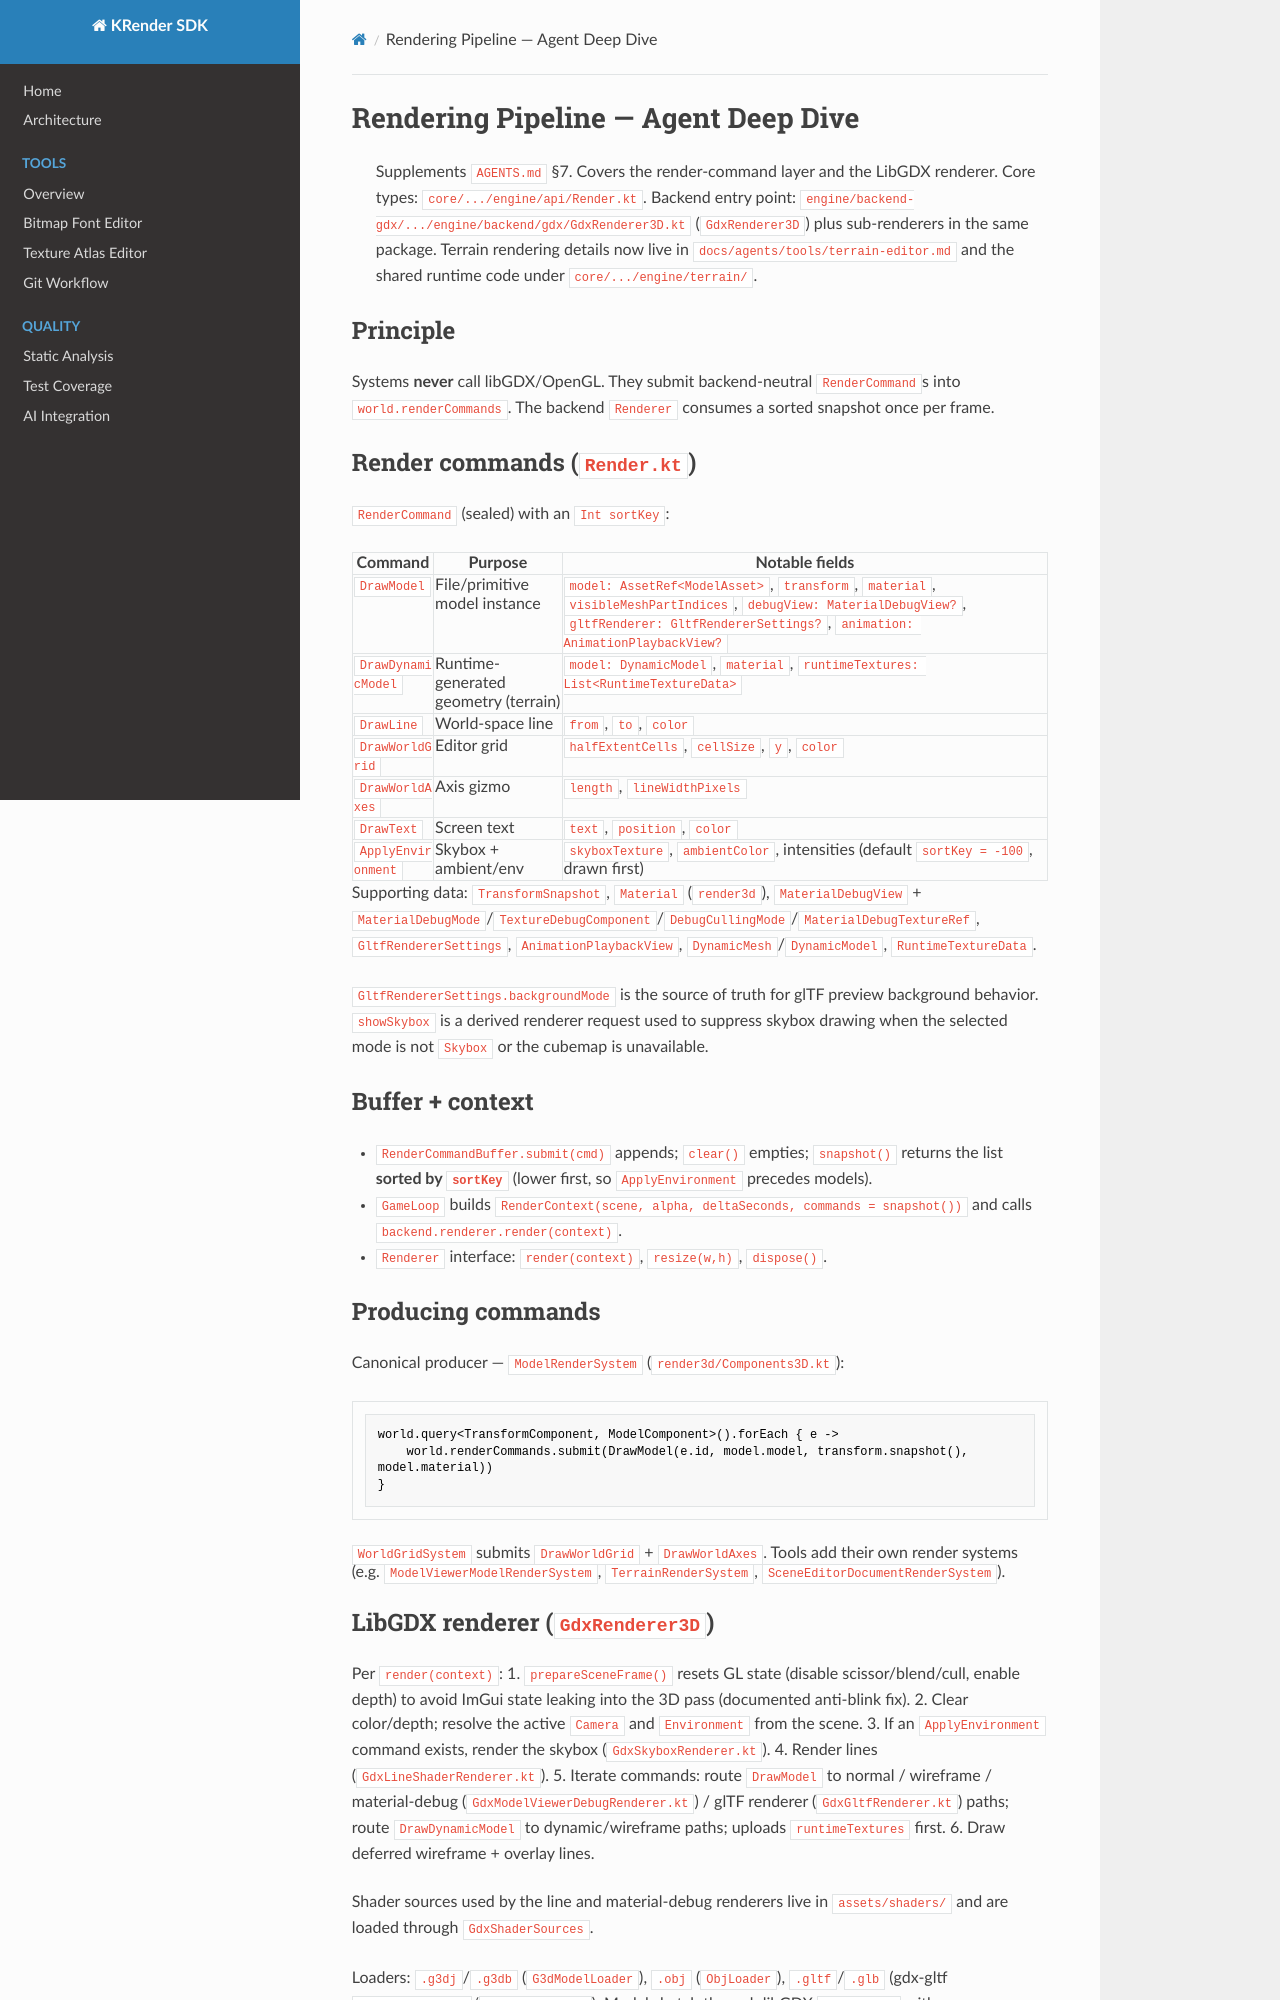

repository: Dmytro-Pashko/KRender · page: agents/rendering-pipeline/index.html · generator: mkdocs

# Rendering Pipeline — Agent Deep Dive

> Supplements `AGENTS.md` §7. Covers the render-command layer and the LibGDX renderer.
> Core types: `core/.../engine/api/Render.kt`. Backend entry point:
> `engine/backend-gdx/.../engine/backend/gdx/GdxRenderer3D.kt` (`GdxRenderer3D`) plus sub-renderers in the same
> package. Terrain rendering details now live in `docs/agents/tools/terrain-editor.md`
> and the shared runtime code under `core/.../engine/terrain/`.

## Principle

Systems **never** call libGDX/OpenGL. They submit backend-neutral `RenderCommand`s into
`world.renderCommands`. The backend `Renderer` consumes a sorted snapshot once per frame.

## Render commands (`Render.kt`)

`RenderCommand` (sealed) with an `Int sortKey`:

| Command | Purpose | Notable fields |
|---|---|---|
| `DrawModel` | File/primitive model instance | `model: AssetRef<ModelAsset>`, `transform`, `material`, `visibleMeshPartIndices`, `debugView: MaterialDebugView?`, `gltfRenderer: GltfRendererSettings?`, `animation: AnimationPlaybackView?` |
| `DrawDynamicModel` | Runtime-generated geometry (terrain) | `model: DynamicModel`, `material`, `runtimeTextures: List<RuntimeTextureData>` |
| `DrawLine` | World-space line | `from`, `to`, `color` |
| `DrawWorldGrid` | Editor grid | `halfExtentCells`, `cellSize`, `y`, `color` |
| `DrawWorldAxes` | Axis gizmo | `length`, `lineWidthPixels` |
| `DrawText` | Screen text | `text`, `position`, `color` |
| `ApplyEnvironment` | Skybox + ambient/env | `skyboxTexture`, `ambientColor`, intensities (default `sortKey = -100`, drawn first) |

Supporting data: `TransformSnapshot`, `Material` (`render3d`), `MaterialDebugView` +
`MaterialDebugMode`/`TextureDebugComponent`/`DebugCullingMode`/`MaterialDebugTextureRef`,
`GltfRendererSettings`, `AnimationPlaybackView`, `DynamicMesh`/`DynamicModel`, `RuntimeTextureData`.

`GltfRendererSettings.backgroundMode` is the source of truth for glTF preview background behavior.
`showSkybox` is a derived renderer request used to suppress skybox drawing when the selected mode
is not `Skybox` or the cubemap is unavailable.

## Buffer + context

- `RenderCommandBuffer.submit(cmd)` appends; `clear()` empties; `snapshot()` returns the list
  **sorted by `sortKey`** (lower first, so `ApplyEnvironment` precedes models).
- `GameLoop` builds `RenderContext(scene, alpha, deltaSeconds, commands = snapshot())` and calls
  `backend.renderer.render(context)`.
- `Renderer` interface: `render(context)`, `resize(w,h)`, `dispose()`.

## Producing commands

Canonical producer — `ModelRenderSystem` (`render3d/Components3D.kt`):
```kotlin
world.query<TransformComponent, ModelComponent>().forEach { e ->
    world.renderCommands.submit(DrawModel(e.id, model.model, transform.snapshot(), model.material))
}
```
`WorldGridSystem` submits `DrawWorldGrid` + `DrawWorldAxes`. Tools add their own render systems
(e.g. `ModelViewerModelRenderSystem`, `TerrainRenderSystem`, `SceneEditorDocumentRenderSystem`).
